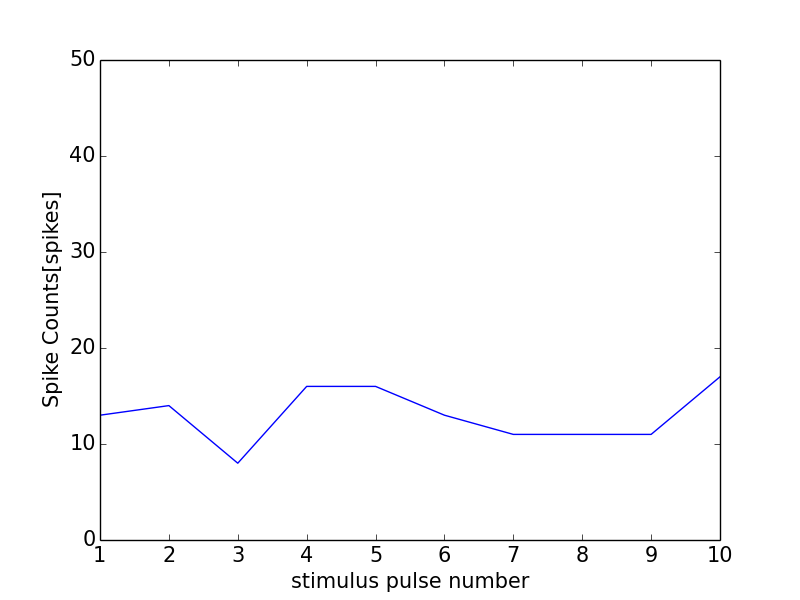

The data file committed next to this chart (first rows):
0, 0.0
0, 0
1, 13
2, 14
3, 8
4, 16
5, 16
6, 13
7, 11
8, 11
9, 11
10, 17
11, 0
